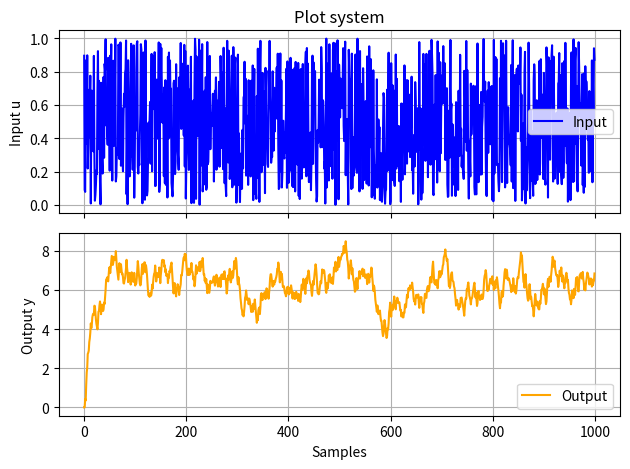

Recreate this plot in Python.
import matplotlib.pyplot as plt
import numpy as np

N = 1000

a1 = 0.6
a2 = 0.3
b1 = 0.9
b2 = 0.4

# Create a random number generator
# rng = np.random.default_rng()

# Generate N random floats between 0.0 (inclusive) and 1.0 (exclusive)
# u = rng.random(size=N)
u = np.random.uniform(size=N)
e = np.random.normal(0, 0.01, size=N)
y = np.zeros(N)

for k in range(2, N):
    y[k] = a1 * y[k - 1] + a2 * y[k - 2] + b1 * u[k - 1] + b2 * u[k - 2] + e[k]


# Método dos mínimos quadrados
# theta_est = (psi_trans * psi)ˆ-1*psi_trans*y

psi = np.zeros((N - 2, 4))
for k in range(2, N):
    psi[k - 2, 0] = y[k - 1]
    psi[k - 2, 1] = y[k - 2]
    psi[k - 2, 2] = u[k - 1]
    psi[k - 2, 3] = u[k - 2]

psi_trans = psi.T
theta_est = np.linalg.inv(psi_trans @ psi) @ psi_trans @ y[2:]

print(theta_est)


# plt.plot(y)

fig, (ax1, ax2) = plt.subplots(2, 1, sharex=True)

ax1.plot(u, label="Input", color="blue", linestyle="-")
ax1.set_ylabel("Input u")
ax1.set_title("Plot system")
ax1.legend()
ax1.grid(True)

ax2.plot(y, label="Output", color="orange", linestyle="-")
ax2.set_ylabel("Output y")
ax2.set_xlabel("Samples")
ax2.legend()
ax2.grid(True)

plt.tight_layout()
plt.show()

# print(len(u))
# print(len(y))
